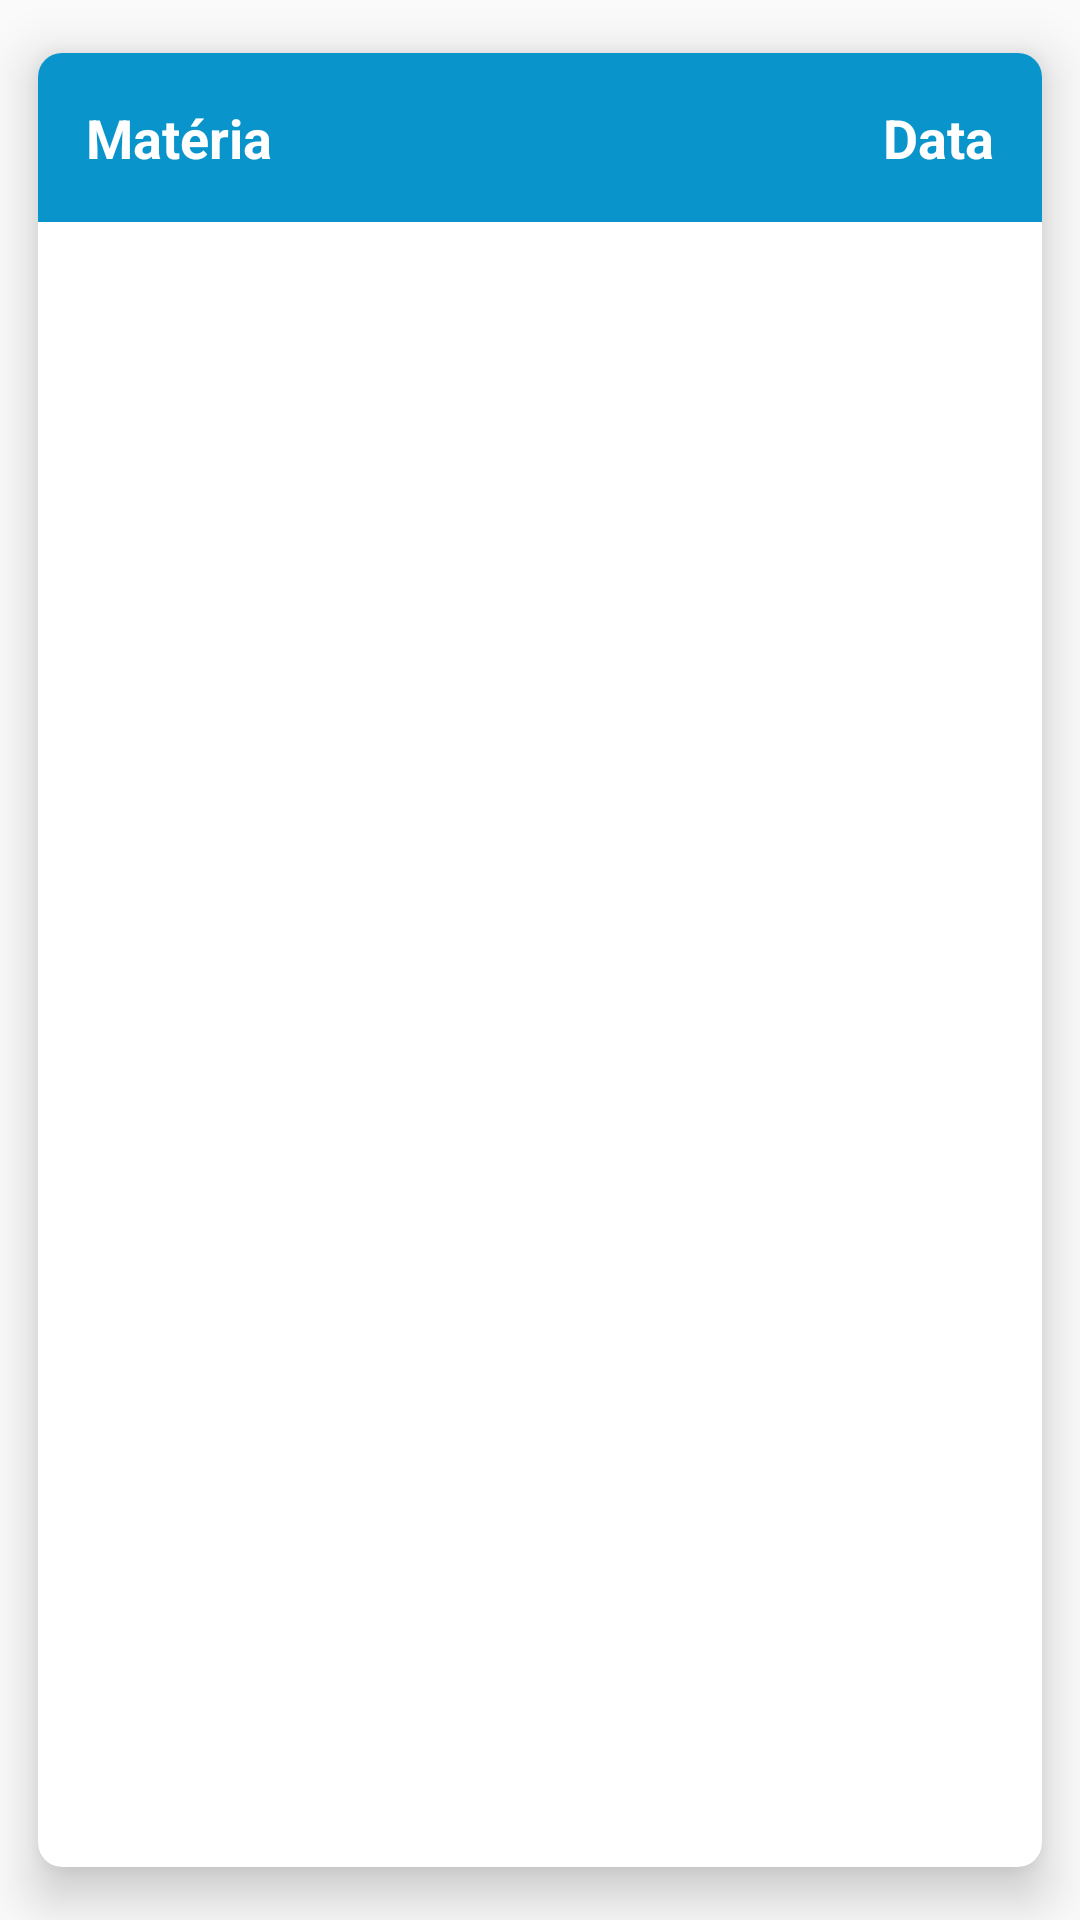

Write the Android layout XML for this screen, with the resource values it uses.
<!-- AndroidManifest.xml: application theme AppTheme -->
<!-- res/layout/activity_detalhes_prova.xml -->
<?xml version="1.0" encoding="utf-8"?>

<android.support.v7.widget.CardView xmlns:android="http://schemas.android.com/apk/res/android"
    xmlns:app="http://schemas.android.com/apk/res-auto"
    android:id="@+id/activity_detalhes_prova"
    android:layout_width="match_parent"
    android:layout_height="match_parent"
    app:cardElevation="10dp"
    app:cardUseCompatPadding="true"
    app:cardCornerRadius="8dp">

    <LinearLayout
        android:layout_width="match_parent"
        android:layout_height="match_parent"
        android:orientation="vertical">

        <RelativeLayout
            android:layout_width="match_parent"
            android:layout_height="wrap_content"
            android:background="#0995cc">

            <TextView
                android:layout_width="wrap_content"
                android:layout_height="wrap_content"
                android:id="@+id/detalhe_prova_materia"
                android:text="Matéria"
                android:layout_margin="16dp"
                android:textStyle="bold"
                android:textSize="18sp"
                android:textColor="#ffffff"/>


            <TextView
                android:layout_width="wrap_content"
                android:layout_height="wrap_content"
                android:id="@+id/detalhe_prova_data"
                android:text="Data"
                android:layout_alignParentRight="true"
                android:layout_margin="16dp"
                android:textStyle="bold"
                android:textSize="18sp"
                android:textColor="#ffffff"/>

        </RelativeLayout>

        <ListView
            android:layout_width="match_parent"
            android:layout_height="match_parent"
            android:id="@+id/detalhe_prova_lista">

        </ListView>

    </LinearLayout>


</android.support.v7.widget.CardView>
<!-- resources referenced by this layout -->
<resources>
  <style name="AppTheme" parent="Theme.AppCompat.Light.DarkActionBar">
          
          <item name="colorPrimary">#487dd9</item>
          <item name="colorPrimaryDark">#031425</item>
          <item name="colorAccent">#e49a05</item>
      </style>
</resources>
